Labelled photos from "clarifier", an image-classification folder in janes1234/Skripsie. The possible labels are: dysfunctional, empty, functional, scum.

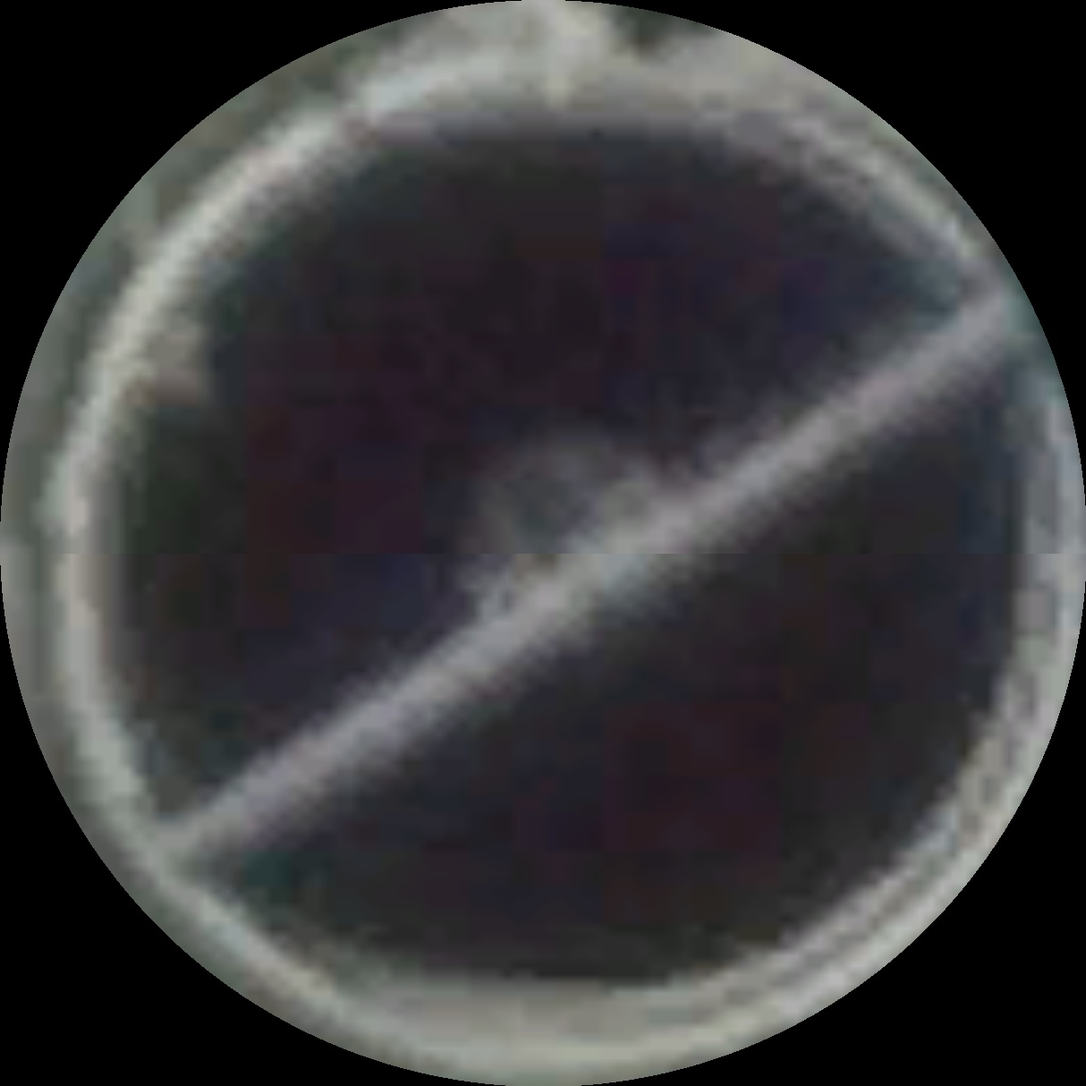
Label: functional

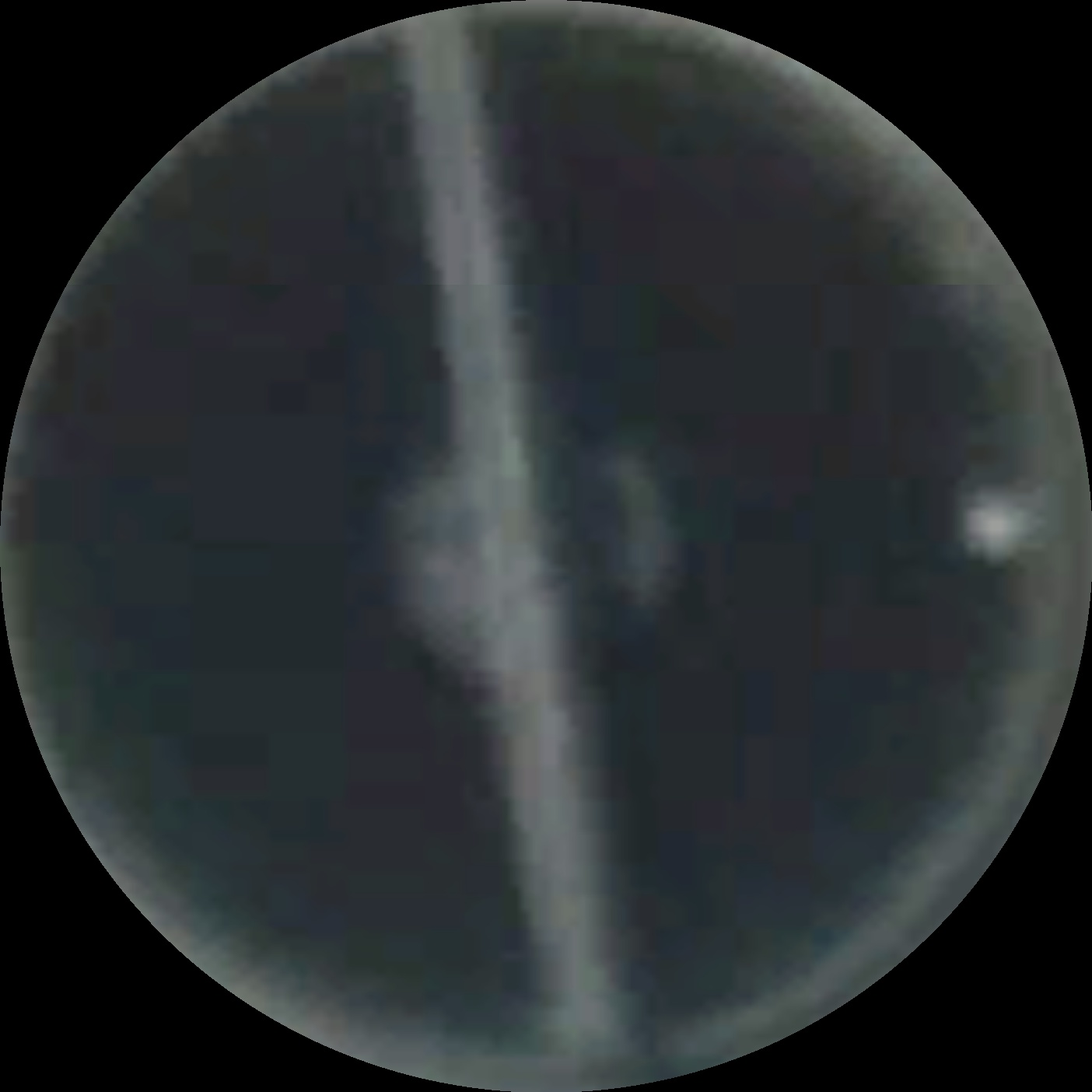
Label: functional

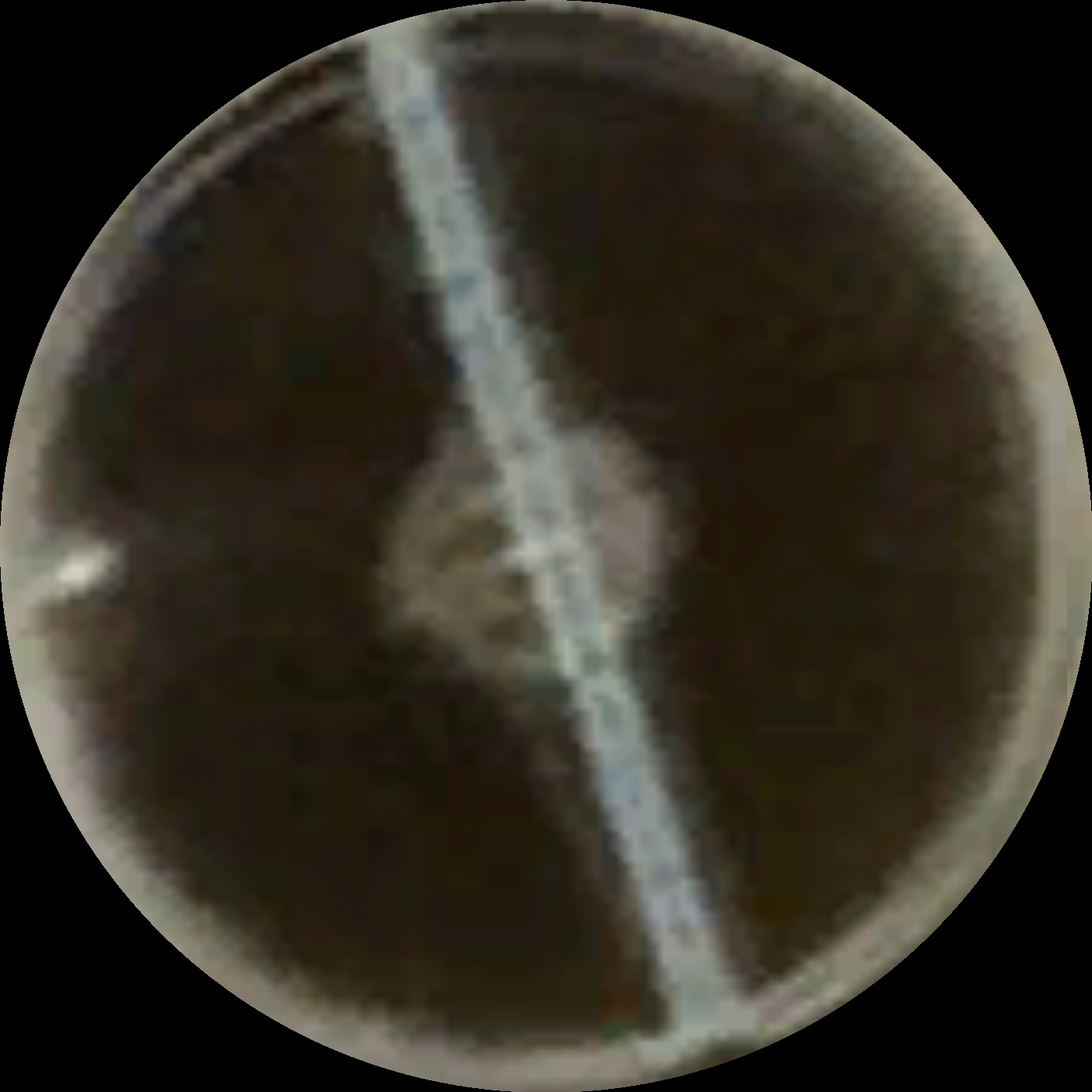
Label: functional

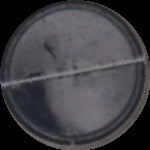
Label: scum

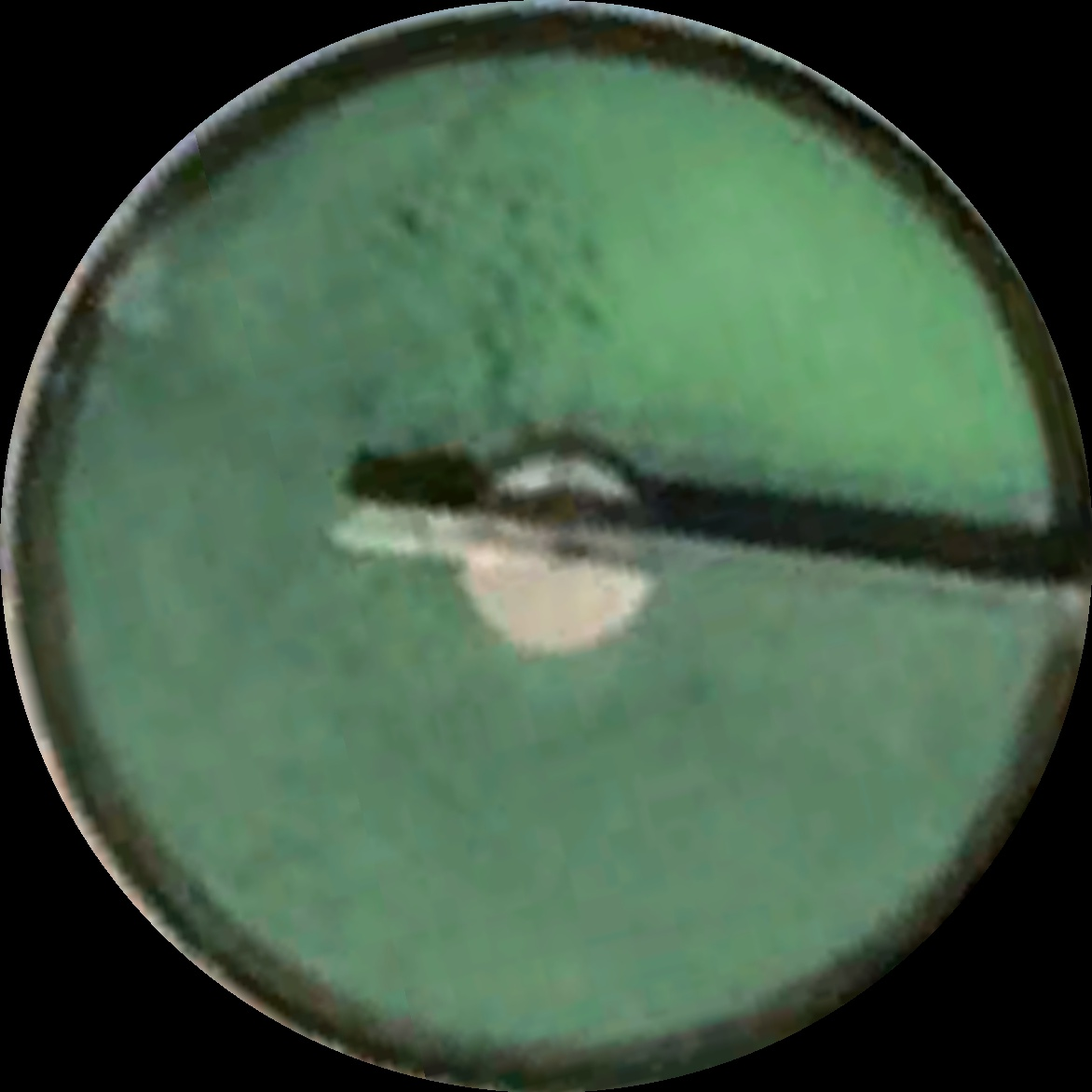
Label: dysfunctional

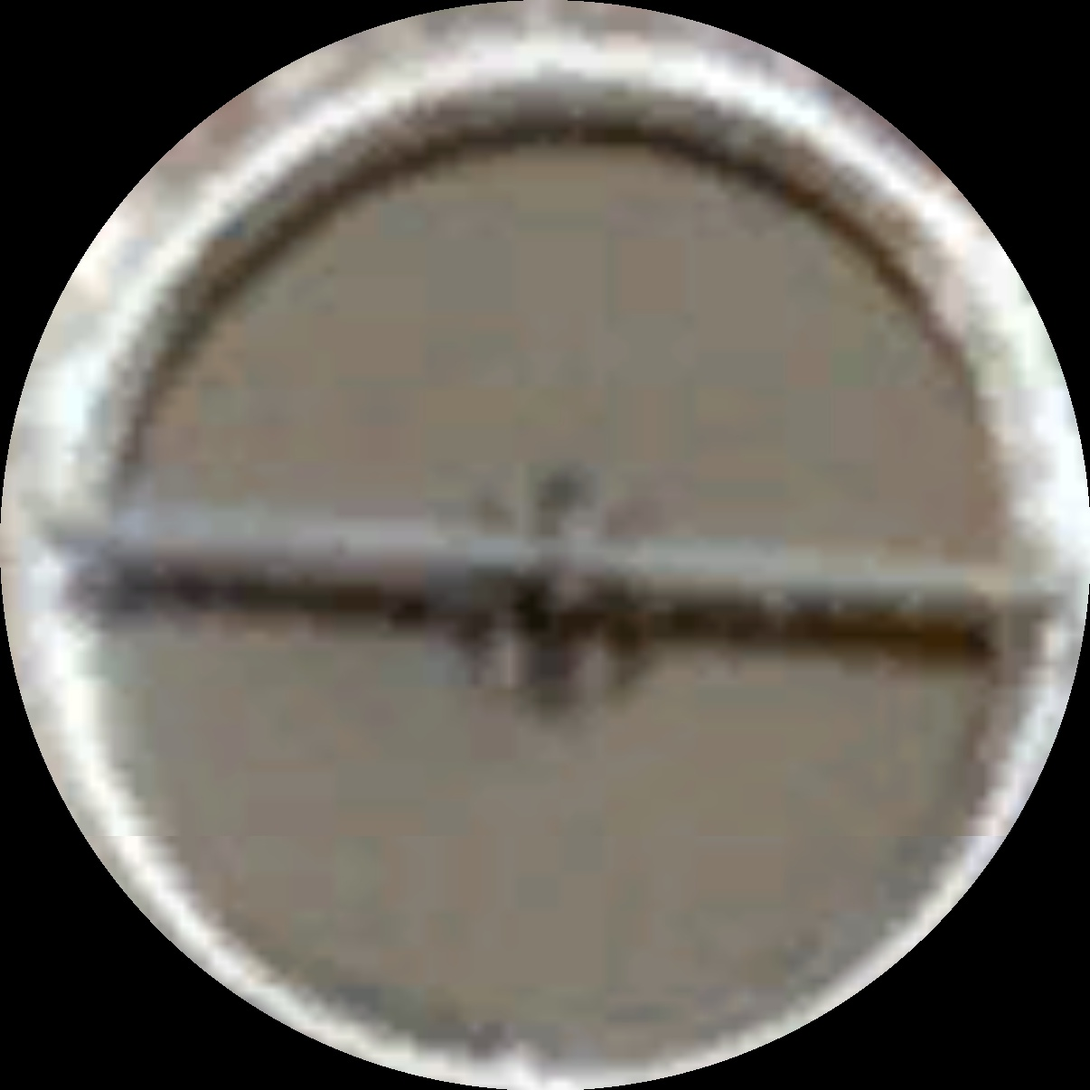
Label: scum
